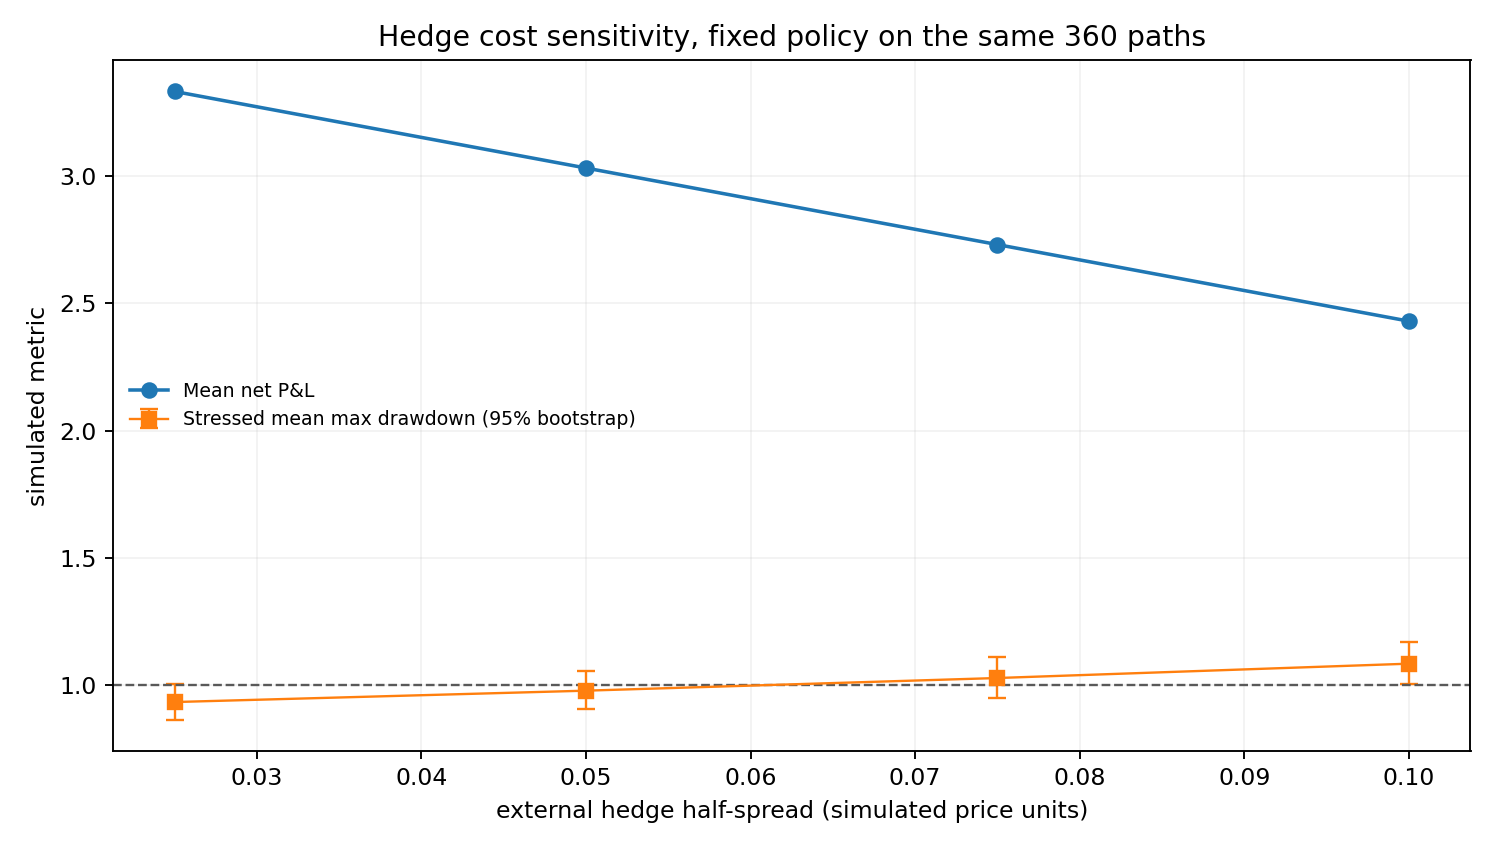

Values plotted in this chart, from the file beside it:
external_hedge_half_spread, stressed_dd_ci_low, stressed_dd_ci_high, markets, mean_net_pnl, sd_net_pnl, mean_max_drawdown, mean_abs_inventory, mean_fill_rate, max_abs_inventory_observed, tail_loss_count, tail_loss_rate, tail_loss_wilson_upper95, pnl_5pct, stressed_markets, stressed_mean_max_drawdown, stressed_mean_net_pnl, stressed_tail_count, stressed_fill_rate, stressed_mean_hedge_volume, stressed_mean_hedge_cost, mean_hedge_volume, mean_hedge_cost, meets_empirical_constraints
0.025, 0.8631, 1.005, 360, 3.334, 1.504, 0.4467, 0.5894, 0.4239, 2, 1, 0.002778, 0.01235, 0.4074, 120, 0.9319, 1.643, 1, 0.297, 5.992, 0.1798, 12.05, 0.3614, True
0.05, 0.9048, 1.053, 360, 3.033, 1.41, 0.484, 0.5894, 0.4239, 2, 1, 0.002778, 0.01235, 0.2823, 120, 0.9767, 1.493, 1, 0.297, 5.992, 0.3295, 12.05, 0.6626, True
0.075, 0.9497, 1.108, 360, 2.732, 1.325, 0.5297, 0.5894, 0.4239, 2, 1, 0.002778, 0.01235, 0.1202, 120, 1.026, 1.343, 1, 0.297, 5.992, 0.4793, 12.05, 0.9638, False
0.1, 1.002, 1.17, 360, 2.43, 1.251, 0.5868, 0.5894, 0.4239, 2, 1, 0.002778, 0.01235, -0.0445, 120, 1.083, 1.193, 1, 0.297, 5.992, 0.6291, 12.05, 1.265, False
